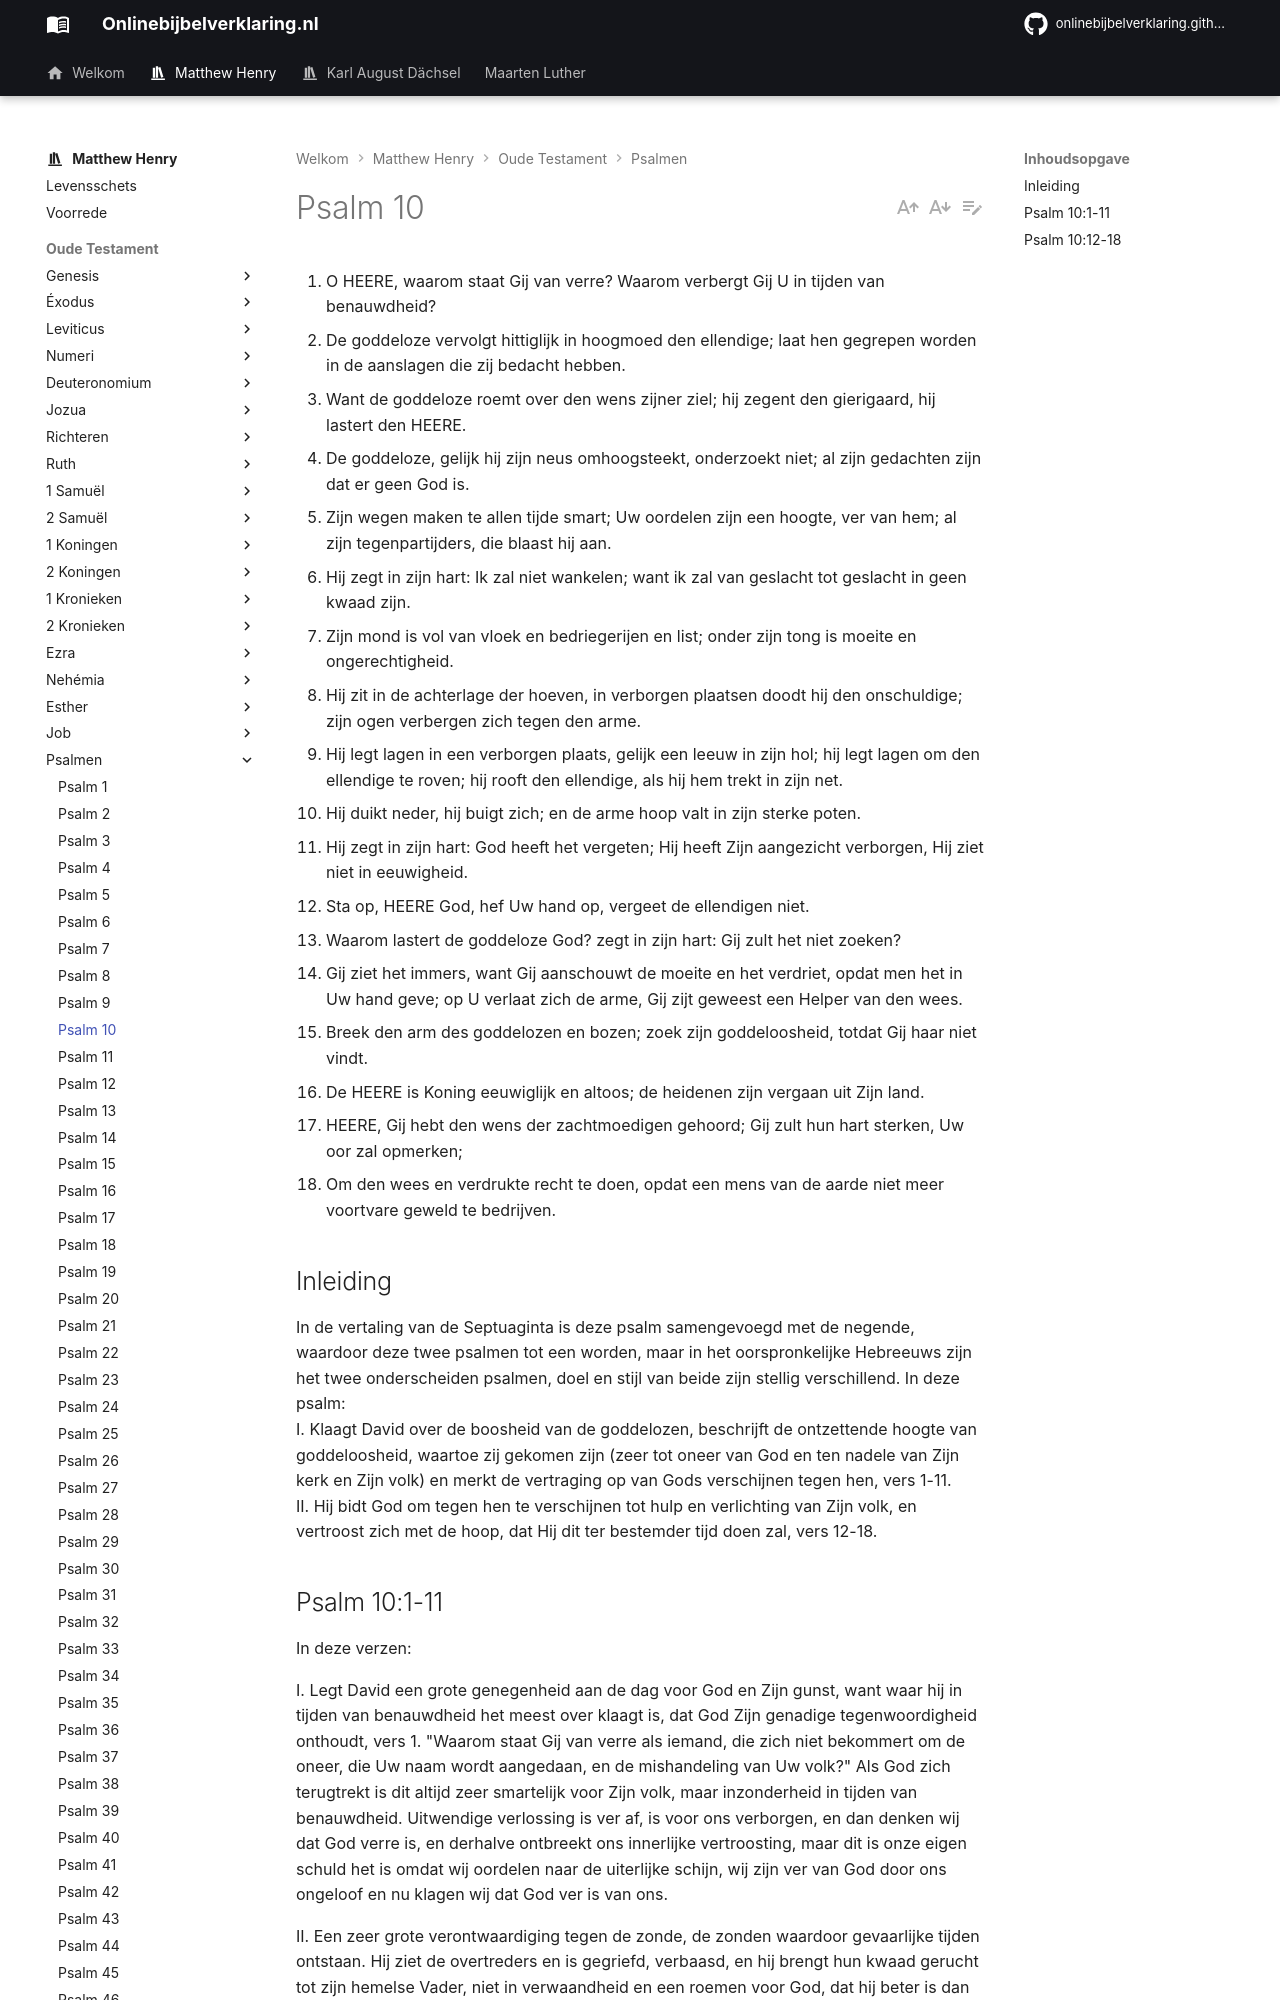

repository: onlinebijbelverklaring/onlinebijbelverklaring.github.io · page: matthewhenry/Psalmen/Psalm10/index.html · generator: mkdocs

1. O HEERE, waarom staat Gij van verre? Waarom verbergt Gij U in tijden van benauwdheid?
2. De goddeloze vervolgt hittiglijk in hoogmoed den ellendige; laat hen gegrepen worden in de aanslagen die zij bedacht hebben.
3. Want de goddeloze roemt over den wens zijner ziel; hij zegent den gierigaard, hij lastert den HEERE.
4. De goddeloze, gelijk hij zijn neus omhoogsteekt, onderzoekt niet; al zijn gedachten zijn dat er geen God is.
5. Zijn wegen maken te allen tijde smart; Uw oordelen zijn een hoogte, ver van hem; al zijn tegenpartijders, die blaast hij aan.
6. Hij zegt in zijn hart: Ik zal niet wankelen; want ik zal van geslacht tot geslacht in geen kwaad zijn.
7. Zijn mond is vol van vloek en bedriegerijen en list; onder zijn tong is moeite en ongerechtigheid.
8. Hij zit in de achterlage der hoeven, in verborgen plaatsen doodt hij den onschuldige; zijn ogen verbergen zich tegen den arme.
9. Hij legt lagen in een verborgen plaats, gelijk een leeuw in zijn hol; hij legt lagen om den ellendige te roven; hij rooft den ellendige, als hij hem trekt in zijn net.
10. Hij duikt neder, hij buigt zich; en de arme hoop valt in zijn sterke poten.
11. Hij zegt in zijn hart: God heeft het vergeten; Hij heeft Zijn aangezicht verborgen, Hij ziet niet in eeuwigheid.
12. Sta op, HEERE God, hef Uw hand op, vergeet de ellendigen niet.
13. Waarom lastert de goddeloze God? zegt in zijn hart: Gij zult het niet zoeken?
14. Gij ziet het immers, want Gij aanschouwt de moeite en het verdriet, opdat men het in Uw hand geve; op U verlaat zich de arme, Gij zijt geweest een Helper van den wees.
15. Breek den arm des goddelozen en bozen; zoek zijn goddeloosheid, totdat Gij haar niet vindt.
16. De HEERE is Koning eeuwiglijk en altoos; de heidenen zijn vergaan uit Zijn land.
17. HEERE, Gij hebt den wens der zachtmoedigen gehoord; Gij zult hun hart sterken, Uw oor zal opmerken;
18. Om den wees en verdrukte recht te doen, opdat een mens van de aarde niet meer voortvare geweld te bedrijven.

## Inleiding

In de vertaling van de Septuaginta is deze psalm samengevoegd met de negende, waardoor deze twee psalmen tot een worden, maar in het oorspronkelijke Hebreeuws zijn het twee onderscheiden psalmen, doel en stijl van beide zijn stellig verschillend. In deze psalm:  
I. Klaagt David over de boosheid van de goddelozen, beschrijft de ontzettende hoogte van goddeloosheid, waartoe zij gekomen zijn (zeer tot oneer van God en ten nadele van Zijn kerk en Zijn volk) en merkt de vertraging op van Gods verschijnen tegen hen, vers 1-11.  
II. Hij bidt God om tegen hen te verschijnen tot hulp en verlichting van Zijn volk, en vertroost zich met de hoop, dat Hij dit ter bestemder tijd doen zal, vers 12-18.
